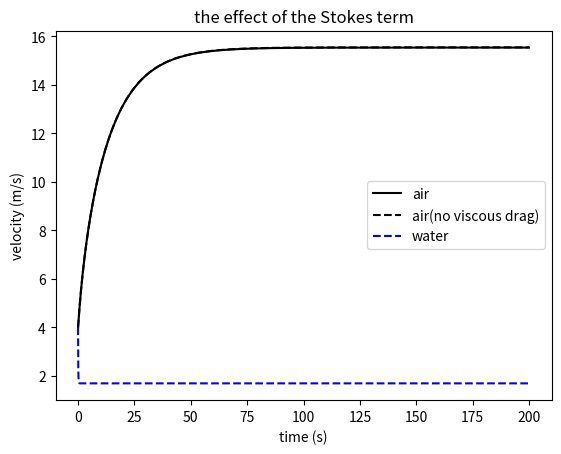

The matplotlib source for this figure:
# -*- coding: utf-8 -*-
"""
Created on Sun Jan 10 20:11:44 2016
考虑空气阻力的斯托克斯项
@author: nightwing
"""

import matplotlib.pyplot as plt

DENSITY1 = 1.29    #空气密度(kg/m3)
DENSITY2 = 1000.0  #水的密度(kg/m3)
C = 0.5            #阻力系数
n1 = 2e-5          #空气粘滞系数(Pa*s)
n2 = 1e-3          #水的粘滞系数(Pa*s)
H = 1.6            #人车高度(m)
A = 0.33           #截面积(m2)
M = 70.0           #人车质量(kg)
v1 = 4.0           #空气中的速度(m/s)
v2 = 4.0           #空气中（不考虑粘滞阻力）的速度(m/s)
v3 = 4.0           #水中的速度(m/s)
P = 400.0          #功率(w)
t = 0              #初始时间(s)
t_max = 200        #截止时间(s) 
dt = 0.1           #时间间隔(s)
time = []          #此列表存储时间  
velocity1 = []     #此列表存储空气中的速度
velocity2 = []     #此列表存储空气中（无粘滞阻力）的速度
velocity3 = []     #此列表存储水中的速度

#---欧拉法计算自行车运动速度---
while t <= t_max:
    velocity1.append(v1)
    velocity2.append(v2)
    velocity3.append(v3)
    time.append(t)
    v1 += P/(M*v1)*dt-n1*A*v1/H-C*DENSITY1*A*v1**2/(2*M)*dt
    v2 += P/(M*v2)*dt-C*DENSITY1*A*v2**2/(2*M)*dt
    v3 += P/(M*v3)*dt-n2*A*v3/H-C*DENSITY2*A*v3**2/(2*M)*dt
    t += dt    

#------------绘图---------------
plt.title("the effect of the Stokes term")
plt.xlabel("time (s)")
plt.ylabel("velocity (m/s)")
plt.plot(time,velocity1,"k-",label="air")    
plt.plot(time,velocity2,"k--",label="air(no viscous drag)")
plt.plot(time,velocity3,"b--",label="water")
plt.legend(loc=5)
plt.show()